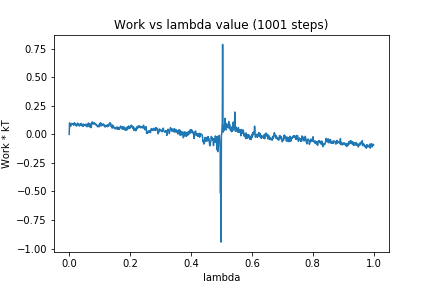

The table this chart was drawn from, first rows:
0, 0.0
1, 0.1013
2, 0.09195
3, 0.0875
4, 0.07049
5, 0.07361
6, 0.07805
7, 0.08816
8, 0.09618
9, 0.09409
10, 0.0941
11, 0.08768
12, 0.08945
13, 0.08795
14, 0.08908
15, 0.08005
16, 0.09489
17, 0.1019
18, 0.08794
19, 0.09698
20, 0.09397
21, 0.08296
22, 0.08659
23, 0.07642
24, 0.07259
25, 0.08507
26, 0.08397
27, 0.09912
28, 0.09527
29, 0.08678
30, 0.09094
31, 0.09313
32, 0.08803
33, 0.07312
34, 0.07792
35, 0.08159
36, 0.08351
37, 0.09115
38, 0.08533
39, 0.09713
40, 0.08301
41, 0.07815
42, 0.08314
43, 0.07653
44, 0.07637
45, 0.06933
46, 0.09068
47, 0.08485
48, 0.07773
49, 0.08736
50, 0.08332
51, 0.08046
52, 0.08224
53, 0.07953
54, 0.0758
55, 0.08956
56, 0.08896
57, 0.08287
58, 0.0679
59, 0.07358
60, 0.08027
... 940 more rows
